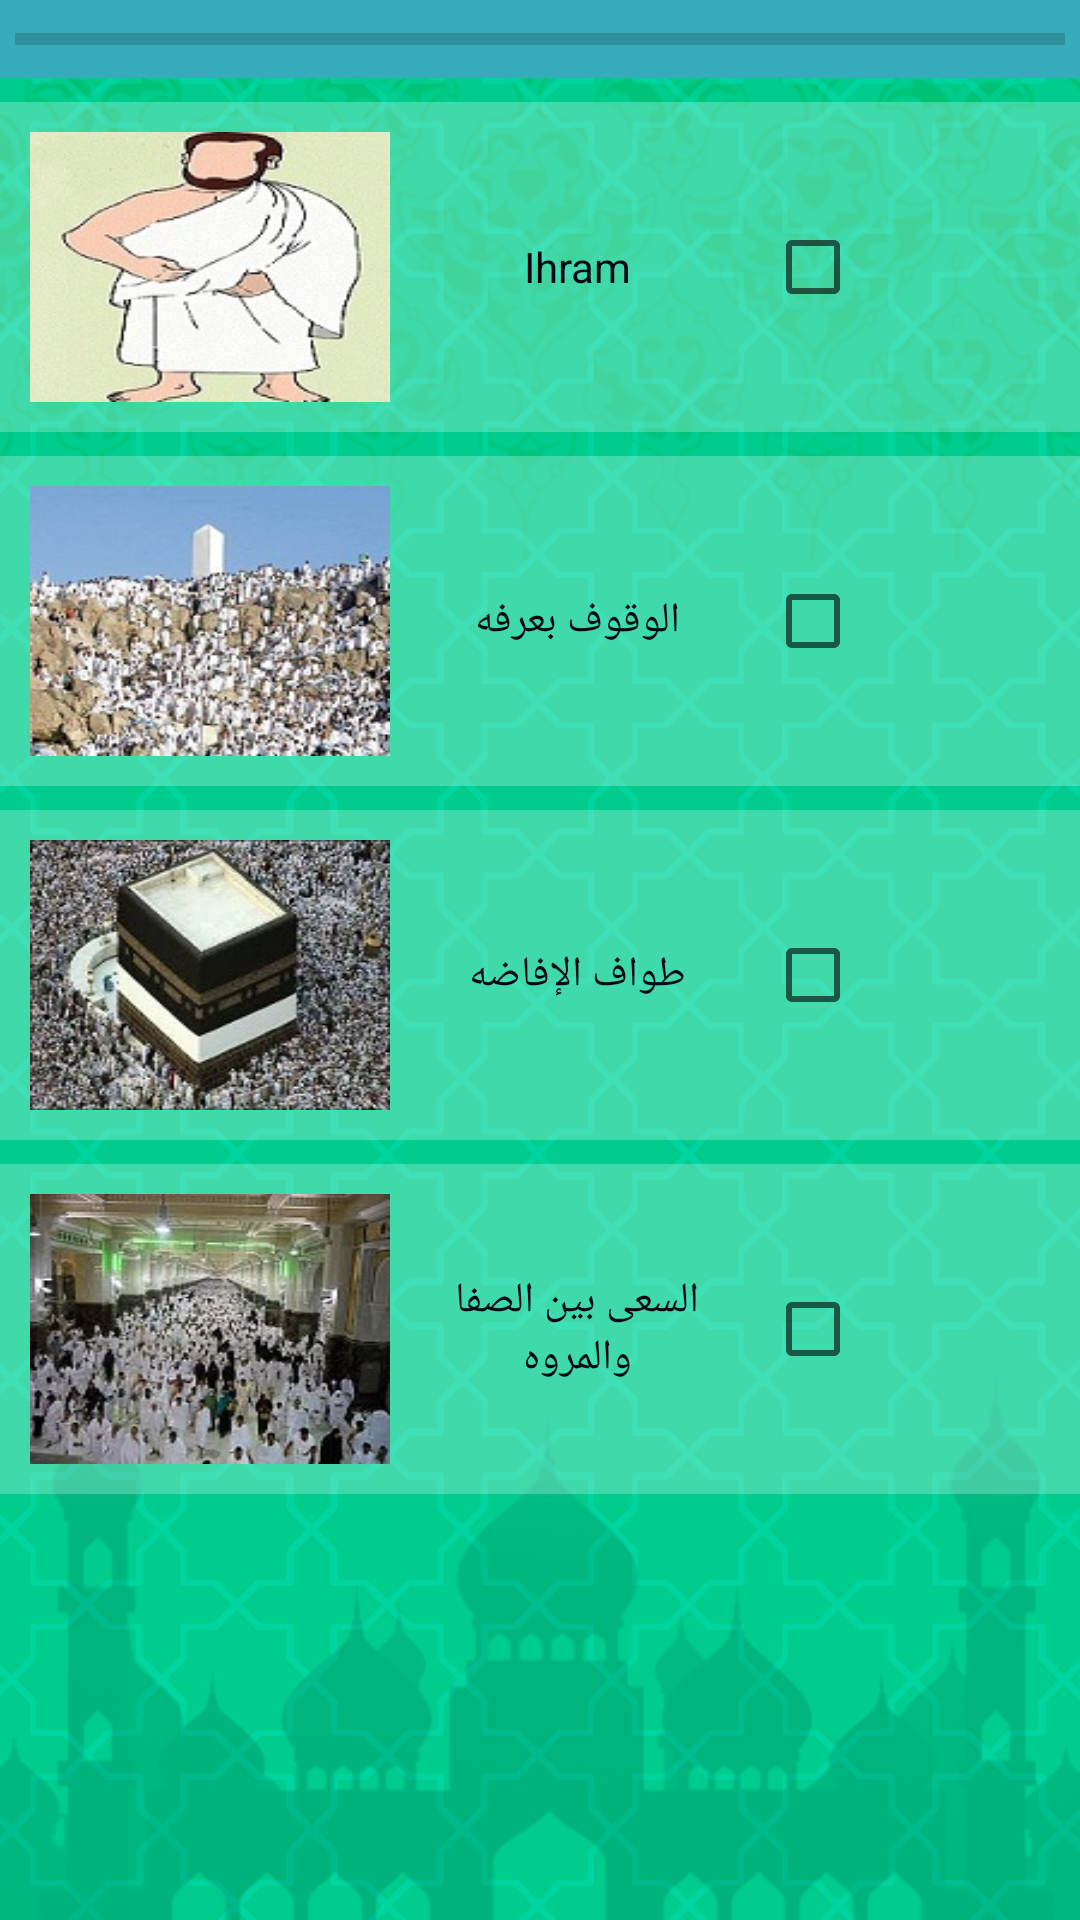

Here is an Android app screen rendered from its layout file. Give the layout XML and the strings, colors and styles it references.
<!-- AndroidManifest.xml: application theme AppTheme -->
<!-- res/layout/activity_arkan_al_hej.xml -->
<?xml version="1.0" encoding="utf-8"?>
<RelativeLayout xmlns:android="http://schemas.android.com/apk/res/android"
    xmlns:app="http://schemas.android.com/apk/res-auto"
    xmlns:tools="http://schemas.android.com/tools"
    android:layout_width="match_parent"
    android:layout_height="match_parent"
    android:orientation="vertical"
    android:background="@drawable/bg2"
    tools:context="com.example.hp.hej_omra.ArkanAlHejActivity">
    <ScrollView
        android:layout_width="match_parent"
        android:layout_height="match_parent">
    <LinearLayout
        android:orientation="vertical"
        android:layout_width="match_parent"
        android:layout_height="match_parent">
        <ProgressBar
            android:padding="5dp"
            android:background="#36acba"
            android:id="@+id/AlhejprogressBar"
            style="?android:attr/progressBarStyleHorizontal"
            android:layout_width="match_parent"
            android:layout_height="wrap_content"
            android:max="4" />
        <LinearLayout
            android:id="@+id/ihramHej"
            android:layout_width="match_parent"
            android:layout_height="wrap_content"
            android:layout_marginTop="8dp"
            android:background="#40ffffff"
            android:orientation="horizontal"
            android:weightSum="3">
            <ImageView
                android:id="@+id/ihramimageView"
                android:layout_width="15dp"
                android:layout_height="90dp"

                android:layout_margin="10dp"
                android:layout_weight="1"
                android:background="@drawable/ihram" />
            <TextView
                android:id="@+id/iharmtextView"
                android:layout_width="0dp"
                android:layout_height="wrap_content"
                android:layout_gravity="center_vertical"
                android:layout_marginRight="10dp"
                android:layout_weight="1"
                android:gravity="center"
                android:text="@string/aleharm"
                android:textColor="#010813" />
            <CheckBox

                android:id="@+id/ihramcheckBox"
                android:layout_width="0dp"
                android:layout_height="wrap_content"
                android:layout_gravity="center_vertical"
                android:layout_weight="1"
                android:gravity="left" />
        </LinearLayout>
        <LinearLayout
            android:id="@+id/wokofHej"
            android:layout_width="match_parent"
            android:layout_height="wrap_content"
            android:layout_marginTop="8dp"
            android:background="#40ffffff"
            android:orientation="horizontal"
            android:weightSum="3">
            <ImageView
                android:id="@+id/wokofArafaimageView"
                android:layout_width="15dp"
                android:layout_height="90dp"

                android:layout_margin="10dp"
                android:layout_weight="1"
                android:background="@drawable/arafa" />
            <TextView
                android:id="@+id/wokofArafatextView"
                android:layout_width="0dp"
                android:layout_height="wrap_content"
                android:layout_gravity="center_vertical"
                android:layout_marginRight="10dp"
                android:layout_weight="1"
                android:gravity="center"
                android:text="@string/wquofArafa"
                android:textColor="#010813" />
            <CheckBox

                android:id="@+id/wokofArafacheckBox"
                android:layout_width="0dp"
                android:layout_height="wrap_content"
                android:layout_gravity="center_vertical"
                android:layout_weight="1"
                android:gravity="left" />

        </LinearLayout>
        <LinearLayout
            android:id="@+id/tawafHej"
            android:layout_width="match_parent"
            android:layout_height="wrap_content"
            android:layout_marginTop="8dp"
            android:background="#40ffffff"
            android:orientation="horizontal"
            android:weightSum="3">
            <ImageView
                android:id="@+id/tawafIfadaimageView"
                android:layout_width="15dp"
                android:layout_height="90dp"

                android:layout_margin="10dp"
                android:layout_weight="1"
                android:background="@drawable/ifada" />
            <TextView
                android:id="@+id/tawafIfadatextView"
                android:layout_width="0dp"
                android:layout_height="wrap_content"
                android:layout_gravity="center_vertical"
                android:layout_marginRight="10dp"
                android:layout_weight="1"
                android:gravity="center"
                android:text="@string/tawfEfada"
                android:textColor="#010813" />
            <CheckBox

                android:id="@+id/tawafIfadacheckBox"
                android:layout_width="0dp"
                android:layout_height="wrap_content"
                android:layout_gravity="center_vertical"
                android:layout_weight="1"
                android:gravity="left" />
        </LinearLayout>
        <LinearLayout
            android:id="@+id/saeeyHej"
            android:layout_width="match_parent"
            android:layout_height="wrap_content"
            android:layout_marginTop="8dp"
            android:background="#40ffffff"
            android:orientation="horizontal"
            android:weightSum="3">
            <ImageView
                android:id="@+id/saeeyimageView"
                android:layout_width="15dp"
                android:layout_height="90dp"

                android:layout_margin="10dp"
                android:layout_weight="1"
                android:background="@drawable/saeey" />
            <TextView
                android:id="@+id/saeeytextView"
                android:layout_width="0dp"
                android:layout_height="wrap_content"
                android:layout_gravity="center_vertical"
                android:layout_marginRight="10dp"
                android:layout_weight="1"
                android:gravity="center"
                android:text="@string/Saeey"
                android:textColor="#010813" />
            <CheckBox

                android:id="@+id/saeeycheckBox"
                android:layout_width="0dp"
                android:layout_height="wrap_content"
                android:layout_gravity="center_vertical"
                android:layout_weight="1"
                android:gravity="left" />
        </LinearLayout>


    </LinearLayout>
    </ScrollView>
    <Button
        android:id="@+id/ResetHejButton"
        android:layout_width="56dp"
        android:layout_height="56dp"
        android:layout_alignParentBottom="true"
        android:layout_alignParentEnd="true"
        android:layout_alignParentRight="true"
        android:layout_margin="16dp"
        android:background="@drawable/reset" />


</RelativeLayout>
<!-- resources referenced by this layout -->
<resources>
  <!-- drawable arafa: jpg bitmap (drawable, 17029 bytes) -->
  <!-- drawable bg2: png bitmap (drawable, 160816 bytes) -->
  <!-- drawable ifada: jpg bitmap (drawable, 19337 bytes) -->
  <!-- drawable ihram: jpg bitmap (drawable, 12517 bytes) -->
  <!-- drawable saeey: jpg bitmap (drawable, 16922 bytes) -->
  <string name="Saeey">    السعى بين الصفا والمروه       </string>
  <string name="aleharm">Ihram           </string>
  <string name="tawfEfada">     طواف الإفاضه       </string>
  <string name="wquofArafa">          الوقوف بعرفه  </string>
  <style name="AppTheme" parent="Theme.AppCompat.Light.NoActionBar">
          
          <item name="colorPrimary">@color/colorPrimary</item>
          <item name="colorPrimaryDark">@color/colorPrimaryDark</item>
          <item name="colorAccent">@color/colorAccent</item>
      </style>
  <color name="colorPrimary">#36acba</color>
  <color name="colorPrimaryDark">#36acba</color>
  <color name="colorAccent">#7eff29</color>
</resources>
